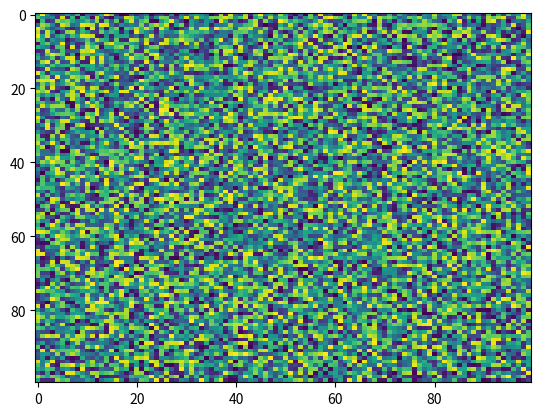

Generate this figure with matplotlib:
import matplotlib.pyplot as plt
import numpy as np
X = np.random.rand(100, 100)
plt.imshow(X,  'viridis',  None, aspect='auto', interpolation='nearest', url=None)
